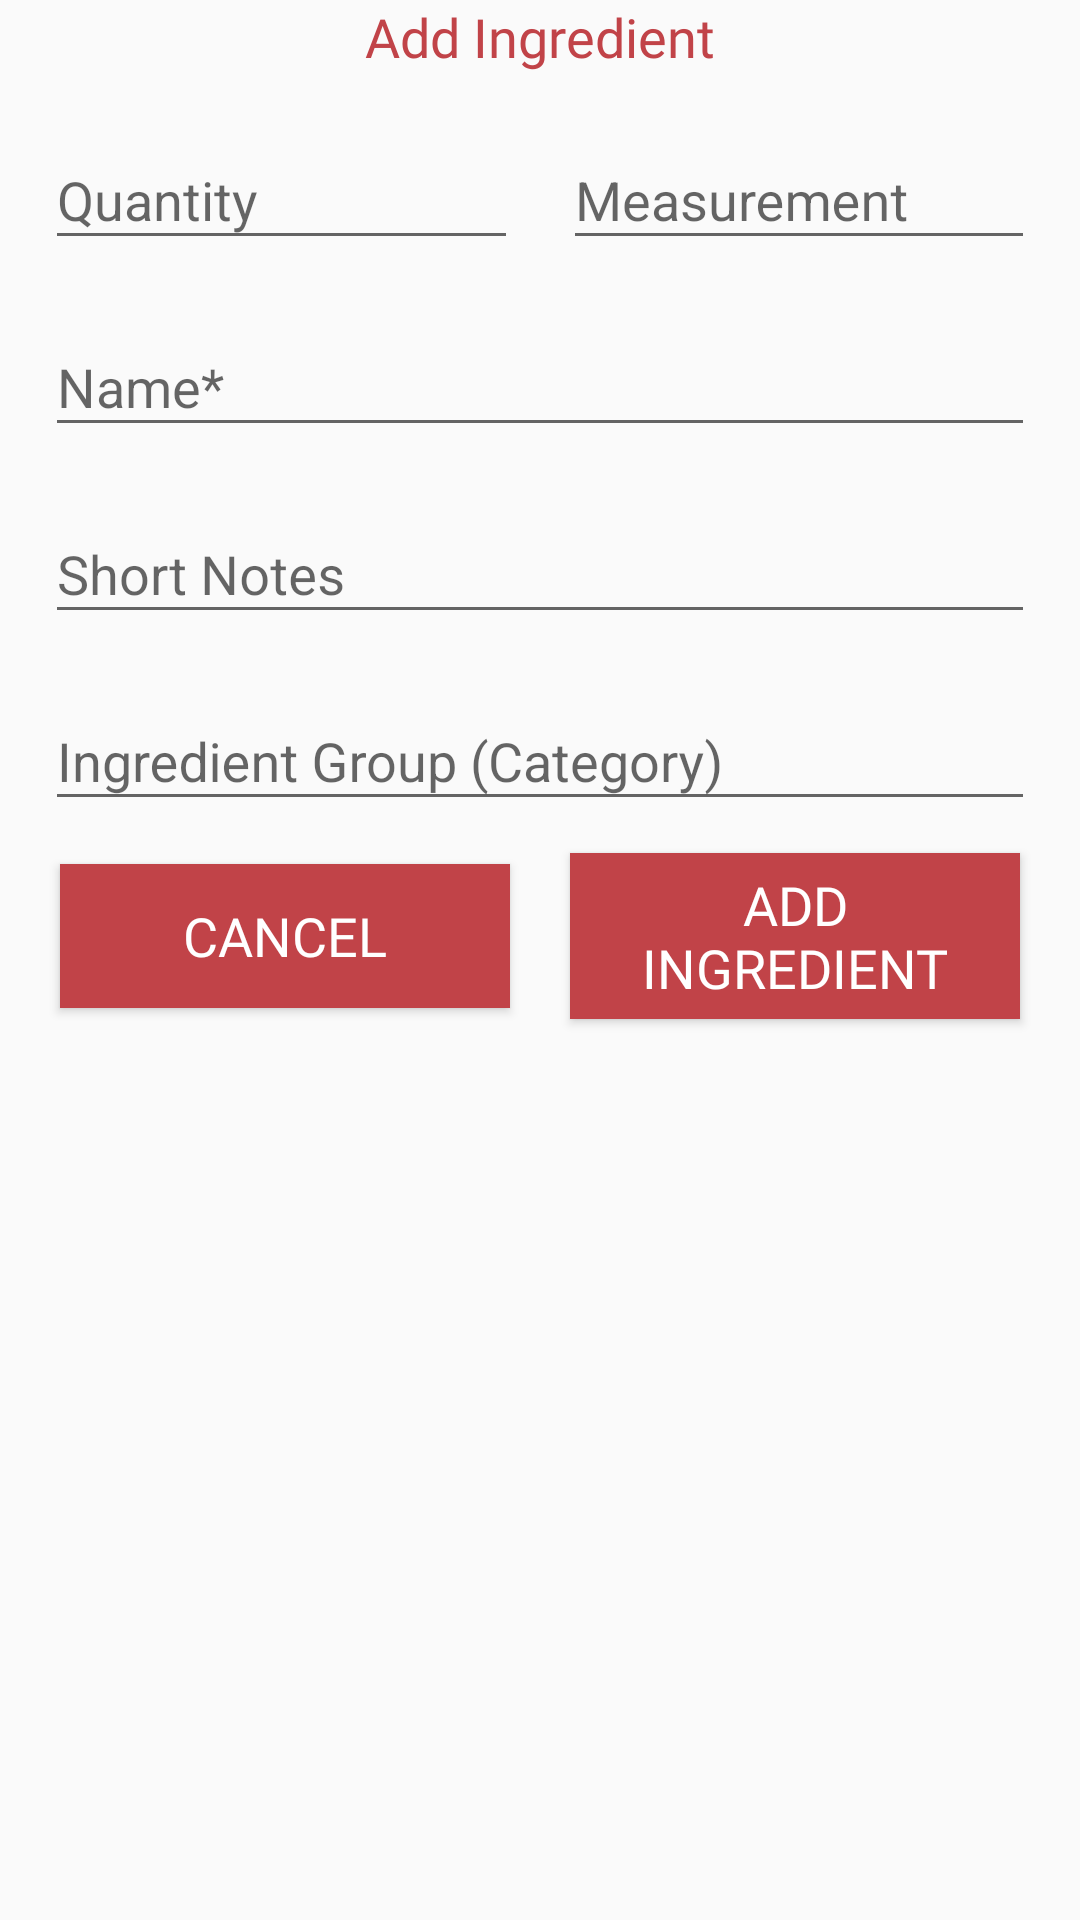

This screen was rendered from an Android layout file. Write that file and the resources it references.
<!-- AndroidManifest.xml: application theme AppTheme -->
<!-- res/layout/fragment_add_ingredient_dialog.xml -->
<?xml version="1.0" encoding="utf-8"?>
<LinearLayout xmlns:android="http://schemas.android.com/apk/res/android"
              xmlns:tools="http://schemas.android.com/tools"
              xmlns:app="http://schemas.android.com/apk/res-auto"
              android:layout_width="match_parent"
              android:layout_height="match_parent"
              android:orientation="vertical"
              tools:context=".fragments.AddIngredientDialogFragment">
    <RelativeLayout
            android:layout_width="wrap_content"
            android:layout_height="350dp">
        <android.support.constraint.ConstraintLayout
                android:id="@+id/ingredientDialog"
                android:layout_width="match_parent"
                android:layout_height="match_parent">
            <TextView
                    android:id="@+id/lblAddIngredient"
                    android:layout_width="wrap_content"
                    android:layout_height="wrap_content"
                    android:text="@string/add_ingredient"
                    android:fontFamily="@font/source_sans_pro_bold"
                    android:textSize="18sp"
                    android:textColor="@color/colorPrimary"
                    app:layout_constraintTop_toTopOf="parent"
                    app:layout_constraintStart_toStartOf="parent"
                    app:layout_constraintEnd_toEndOf="parent"
            />
            <android.support.design.widget.TextInputLayout
                    android:id="@+id/layoutIngredientQuantity"
                    android:layout_width="0dp"
                    android:layout_height="wrap_content"
                    android:layout_marginTop="10dp"
                    android:layout_marginStart="15dp"
                    app:layout_constraintTop_toBottomOf="@id/lblAddIngredient"
                    app:layout_constraintEnd_toStartOf="@id/layoutIngredientMeasurement"
                    app:layout_constraintStart_toStartOf="parent">
                <EditText
                        android:id="@+id/inputIngredientQuantity"
                        android:minWidth="15dp"
                        android:inputType="number"
                        android:maxLength="4"
                        android:hint="@string/ingredient_quantity"
                        android:layout_width="match_parent"
                        android:layout_height="wrap_content"
                        android:imeOptions="actionNext"/>
            </android.support.design.widget.TextInputLayout>
            <android.support.design.widget.TextInputLayout
                    android:id="@+id/layoutIngredientMeasurement"
                    android:layout_width="0dp"
                    android:layout_height="wrap_content"
                    android:layout_marginTop="10dp"
                    android:layout_marginStart="15dp"
                    android:layout_marginEnd="15dp"
                    app:layout_constraintTop_toBottomOf="@id/lblAddIngredient"
                    app:layout_constraintStart_toEndOf="@id/layoutIngredientQuantity"
                    app:layout_constraintEnd_toEndOf="parent"
            >
                <EditText
                        android:id="@+id/inputIngredientMeasurement"
                        android:minWidth="15dp"
                        android:inputType="text"
                        android:hint="@string/ingredient_measurement"
                        android:layout_width="match_parent"
                        android:layout_height="wrap_content"
                        android:imeOptions="actionNext"/>
            </android.support.design.widget.TextInputLayout>
            <android.support.design.widget.TextInputLayout
                    android:id="@+id/layoutIngredientName"
                    android:minWidth="35dp"
                    android:layout_width="match_parent"
                    android:layout_height="wrap_content"
                    android:layout_marginTop="10dp"
                    android:layout_marginEnd="15dp"
                    android:layout_marginStart="15dp"
                    app:layout_constraintTop_toBottomOf="@id/layoutIngredientMeasurement"
                    app:layout_constraintStart_toStartOf="parent"
                    app:layout_constraintEnd_toEndOf="parent"
            >
                <EditText
                        android:id="@+id/inputIngredientName"
                        android:minWidth="15dp"
                        android:inputType="text"
                        android:hint="@string/ingredient_name"
                        android:layout_width="match_parent"
                        android:layout_height="wrap_content"
                        android:imeOptions="actionNext"/>
            </android.support.design.widget.TextInputLayout>
            <android.support.design.widget.TextInputLayout
                    android:id="@+id/layoutIngredientNotes"
                    android:minWidth="35dp"
                    android:layout_width="match_parent"
                    android:layout_height="wrap_content"
                    android:layout_marginTop="10dp"
                    android:layout_marginEnd="15dp"
                    android:layout_marginStart="15dp"
                    app:layout_constraintTop_toBottomOf="@id/layoutIngredientName"
                    app:layout_constraintStart_toStartOf="parent"
                    app:layout_constraintEnd_toEndOf="parent"
            >
                <EditText
                        android:id="@+id/inputIngredientNotes"
                        android:minWidth="15dp"
                        android:inputType="text"
                        android:hint="@string/ingredient_notes"
                        android:layout_width="match_parent"
                        android:layout_height="wrap_content"
                        android:imeOptions="actionNext"/>
            </android.support.design.widget.TextInputLayout>
            <android.support.design.widget.TextInputLayout
                    android:id="@+id/layoutIngredientCategory"
                    android:minWidth="35dp"
                    android:layout_width="match_parent"
                    android:layout_height="wrap_content"
                    android:layout_marginTop="10dp"
                    android:layout_marginEnd="15dp"
                    android:layout_marginStart="15dp"
                    app:layout_constraintTop_toBottomOf="@id/layoutIngredientNotes"
                    app:layout_constraintStart_toStartOf="parent"
                    app:layout_constraintEnd_toEndOf="parent"
            >
                <EditText
                        android:id="@+id/inputIngredientCategory"
                        android:minWidth="15dp"
                        android:inputType="text"
                        android:hint="@string/ingredient_category"
                        android:layout_width="match_parent"
                        android:layout_height="wrap_content"
                        android:imeOptions="actionNext"/>
            </android.support.design.widget.TextInputLayout>
            <Button
                    android:id="@+id/btnCancel"
                    android:layout_width="0dp"
                    android:layout_height="wrap_content"
                    android:text="@string/cancel"
                    android:padding="5dp"
                    android:layout_marginStart="20dp"
                    android:textAlignment="center"
                    android:fontFamily="@font/source_sans_pro_bold"
                    android:background="@color/colorPrimary"
                    android:textColor="@android:color/white"
                    android:textSize="18sp"
                    android:clickable="true"
                    android:focusable="true"
                    app:layout_constraintTop_toBottomOf="@id/layoutIngredientCategory"
                    app:layout_constraintBottom_toBottomOf="parent"
                    app:layout_constraintStart_toStartOf="parent"
                    app:layout_constraintEnd_toStartOf="@id/btnAddIngredient"
            />
            <Button
                    android:id="@+id/btnAddIngredient"
                    android:layout_width="0dp"
                    android:layout_height="wrap_content"
                    android:text="@string/add_ingredient"

                    android:padding="5dp"
                    android:layout_marginStart="20dp"
                    android:layout_marginEnd="20dp"
                    android:textAlignment="center"
                    android:fontFamily="@font/source_sans_pro_bold"
                    android:background="@color/colorPrimary"
                    android:textColor="@android:color/white"
                    android:textSize="18sp"
                    android:clickable="true"
                    android:focusable="true"
                    app:layout_constraintTop_toBottomOf="@id/layoutIngredientCategory"
                    app:layout_constraintBottom_toBottomOf="parent"
                    app:layout_constraintEnd_toEndOf="parent"
                    app:layout_constraintStart_toEndOf="@id/btnCancel"
            />
            
        </android.support.constraint.ConstraintLayout>
    </RelativeLayout>
</LinearLayout>
<!-- resources referenced by this layout -->
<resources>
  <color name="colorPrimary">#C14348</color>
  <string name="add_ingredient">Add Ingredient</string>
  <string name="cancel">Cancel</string>
  <string name="ingredient_category">Ingredient Group (Category)</string>
  <string name="ingredient_measurement">Measurement</string>
  <string name="ingredient_name">Name*</string>
  <string name="ingredient_notes">Short Notes</string>
  <string name="ingredient_quantity">Quantity</string>
  <style name="AppTheme" parent="Theme.AppCompat.Light.NoActionBar">
          
          <item name="colorPrimary">@color/colorPrimary</item>
          <item name="colorPrimaryDark">@color/colorPrimaryDark</item>
          <item name="colorAccent">@color/complementary</item>
  
      </style>
  <color name="colorPrimaryDark">#A14348</color>
</resources>
